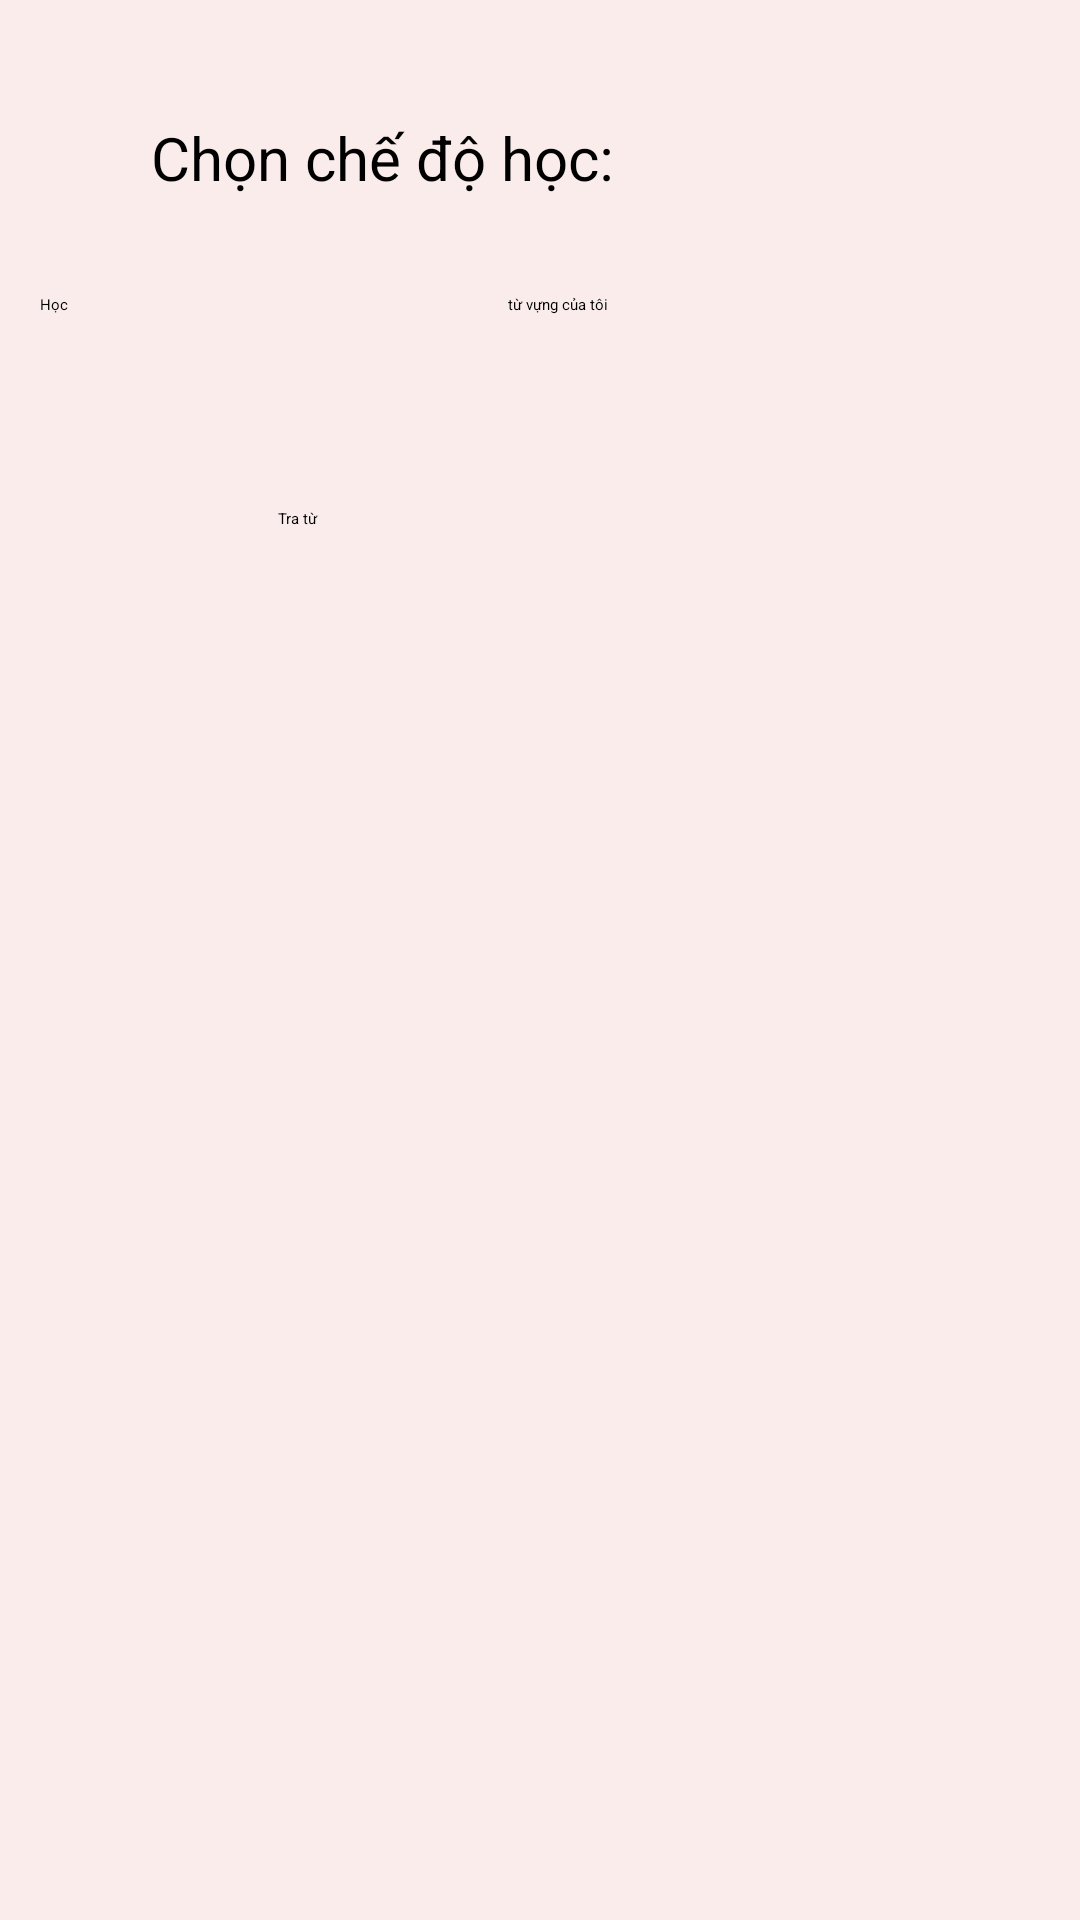

Android layout source for this screen:
<!-- AndroidManifest.xml: application theme Theme.App_English. -->
<!-- res/layout/activity_home.xml -->
<?xml version="1.0" encoding="utf-8"?>
<androidx.constraintlayout.widget.ConstraintLayout xmlns:android="http://schemas.android.com/apk/res/android"
    xmlns:app="http://schemas.android.com/apk/res-auto"
    xmlns:tools="http://schemas.android.com/tools"
    android:layout_width="match_parent"
    android:layout_height="match_parent"
    tools:context=".Home"
    android:background="#FBECEC">

    <TextView
        android:id="@+id/textView3"
        android:layout_width="200dp"
        android:layout_height="50dp"
        android:text="Chọn chế độ học:"
        android:textSize="20dp"
        app:layout_constraintBottom_toBottomOf="parent"
        app:layout_constraintEnd_toEndOf="parent"
        app:layout_constraintHorizontal_bias="0.315"
        app:layout_constraintStart_toStartOf="parent"
        app:layout_constraintTop_toTopOf="parent"
        app:layout_constraintVertical_bias="0.066" />

    <Button
        android:id="@+id/btnHoc"
        android:layout_width="100dp"
        android:layout_height="50dp"
        android:text="Học"
        app:layout_constraintBottom_toBottomOf="parent"
        app:layout_constraintEnd_toEndOf="parent"
        app:layout_constraintHorizontal_bias="0.051"
        app:layout_constraintStart_toStartOf="parent"
        app:layout_constraintTop_toBottomOf="@+id/textView3"
        app:layout_constraintVertical_bias="0.018" />

    <Button
        android:layout_width="150dp"
        android:layout_height="50dp"
        android:id="@+id/btnMyVocabulary"
        app:layout_constraintBottom_toBottomOf="parent"
        app:layout_constraintEnd_toEndOf="parent"
        app:layout_constraintHorizontal_bias="0.579"
        app:layout_constraintStart_toEndOf="@+id/btnHoc"
        app:layout_constraintTop_toBottomOf="@+id/textView3"
        app:layout_constraintVertical_bias="0.018"
        android:text="từ vựng của tôi"/>

    <Button
        android:id="@+id/btnTranslator"
        android:layout_width="100dp"
        android:layout_height="50dp"
        android:layout_marginBottom="32dp"
        app:layout_constraintBottom_toBottomOf="parent"
        app:layout_constraintEnd_toEndOf="parent"
        app:layout_constraintHorizontal_bias="0.356"
        app:layout_constraintStart_toStartOf="parent"
        app:layout_constraintTop_toBottomOf="@+id/textView3"
        app:layout_constraintVertical_bias="0.171"
        android:text="Tra từ "/>

</androidx.constraintlayout.widget.ConstraintLayout>
<!-- resources referenced by this layout -->
<resources>

</resources>
